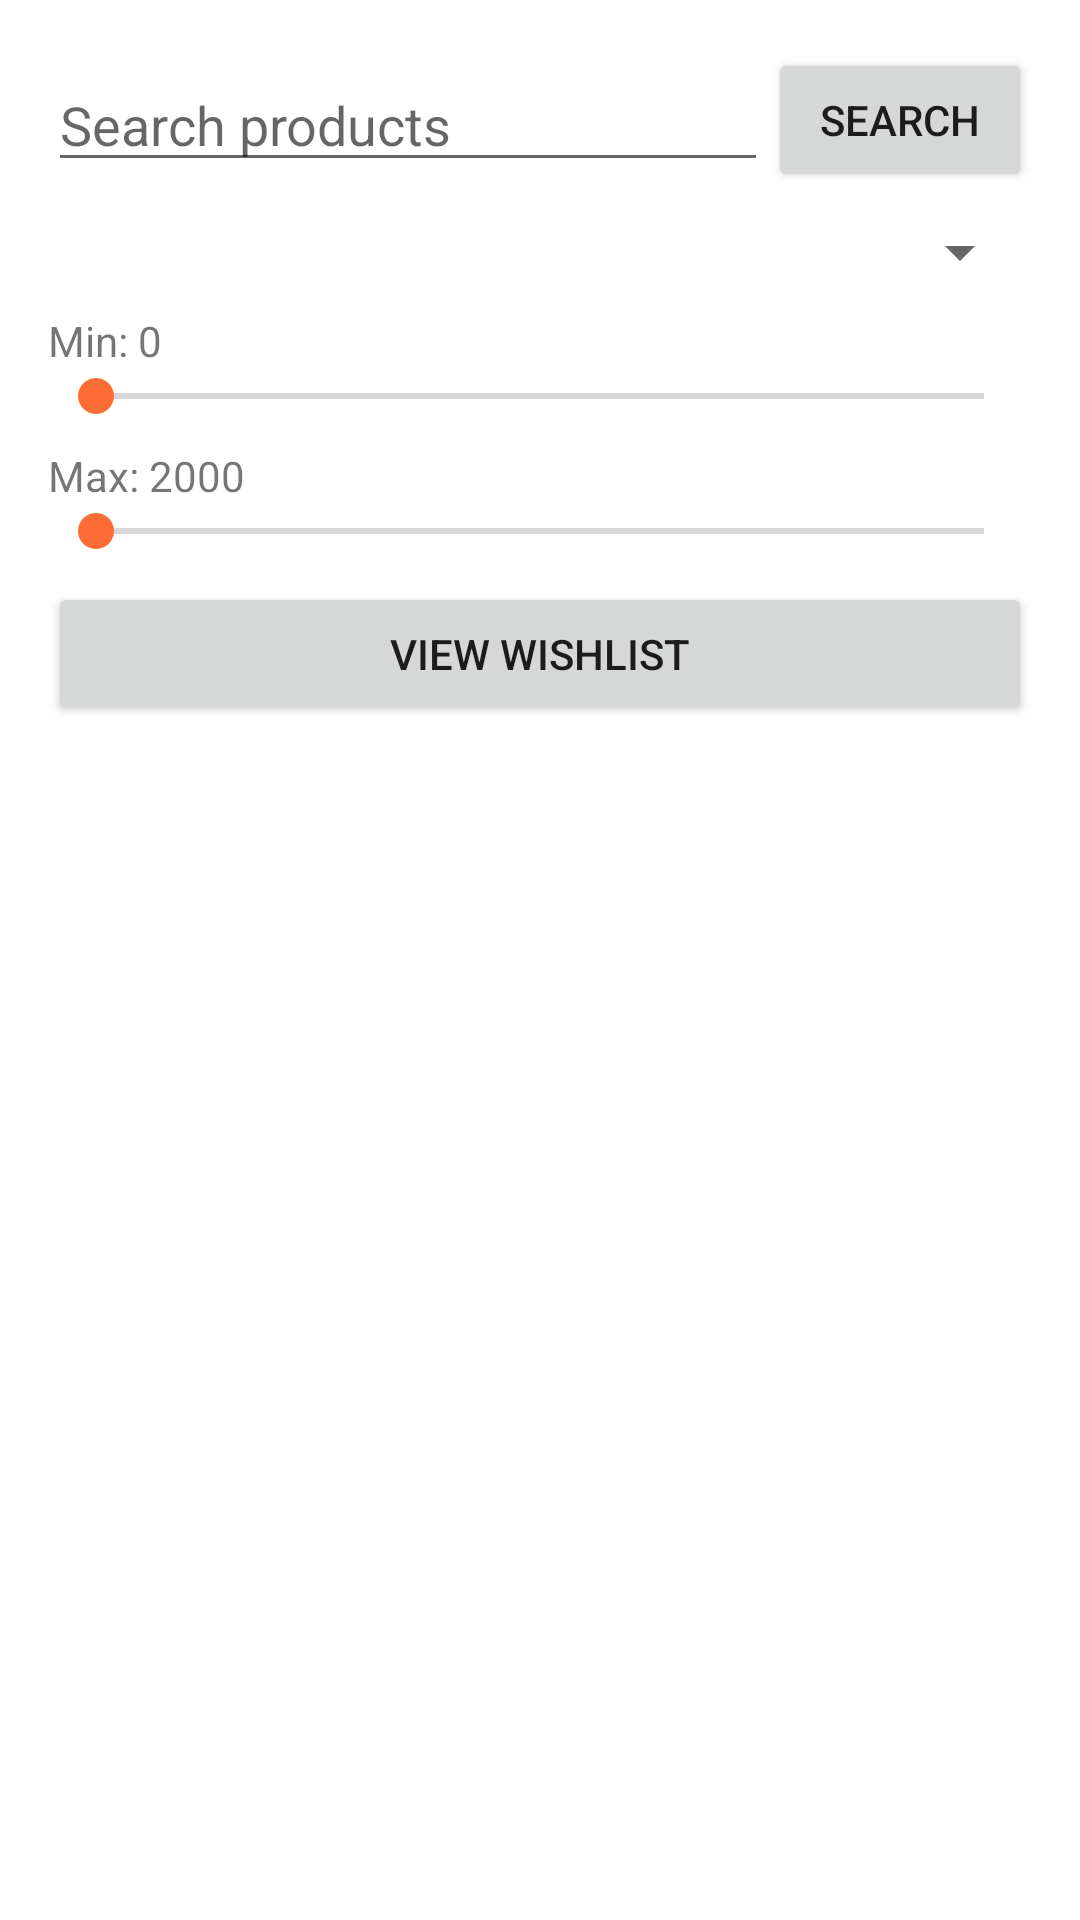

Android layout source for this screen:
<!-- AndroidManifest.xml: application theme Theme.RadarShop -->
<!-- res/layout/activity_main.xml -->
<?xml version="1.0" encoding="utf-8"?>
<LinearLayout xmlns:android="http://schemas.android.com/apk/res/android"
    android:orientation="vertical"
    android:padding="16dp"
    android:layout_width="match_parent"
    android:layout_height="match_parent">

    
    <LinearLayout
        android:layout_width="match_parent"
        android:layout_height="wrap_content"
        android:gravity="center_vertical">

        <EditText
            android:id="@+id/editTextSearch"
            android:layout_width="0dp"
            android:layout_height="wrap_content"
            android:layout_weight="1"
            android:hint="Search products"
            android:imeOptions="actionSearch"/>

        <Button
            android:id="@+id/buttonSearch"
            android:layout_width="wrap_content"
            android:layout_height="wrap_content"
            android:text="Search"/>
    </LinearLayout>

    
    <Spinner
        android:id="@+id/spinnerCategory"
        android:layout_width="match_parent"
        android:layout_height="wrap_content"
        android:layout_marginTop="8dp"/>

    
    <TextView
        android:id="@+id/textMinPrice"
        android:layout_width="wrap_content"
        android:layout_height="wrap_content"
        android:text="Min: 0"
        android:layout_marginTop="8dp"/>

    <SeekBar
        android:id="@+id/seekBarMin"
        android:layout_width="match_parent"
        android:layout_height="wrap_content"/>

    <TextView
        android:id="@+id/textMaxPrice"
        android:layout_width="wrap_content"
        android:layout_height="wrap_content"
        android:text="Max: 2000"
        android:layout_marginTop="8dp"/>

    <SeekBar
        android:id="@+id/seekBarMax"
        android:layout_width="match_parent"
        android:layout_height="wrap_content"/>

    
    <Button
        android:id="@+id/buttonViewWishlist"
        android:layout_width="match_parent"
        android:layout_height="wrap_content"
        android:text="View Wishlist"
        android:layout_marginTop="8dp"/>

    
    <ListView
        android:id="@+id/listViewProducts"
        android:layout_width="match_parent"
        android:layout_height="0dp"
        android:layout_weight="1"
        android:dividerHeight="8dp"/>

    
    <TextView
        android:id="@+id/emptyView"
        android:layout_width="match_parent"
        android:layout_height="wrap_content"
        android:text="No products match your filters."
        android:gravity="center"
        android:padding="24dp"
        android:visibility="gone"/>
</LinearLayout>
<!-- resources referenced by this layout -->
<resources>
  <style name="Theme.RadarShop" parent="Theme.MaterialComponents.DayNight.NoActionBar">
          <item name="colorPrimary">@color/blue_bright</item>
          <item name="colorPrimaryVariant">@color/blue_light</item>
          <item name="colorOnPrimary">@android:color/white</item>
  
          <item name="colorSecondary">@color/orange</item>
          <item name="colorSecondaryVariant">@color/orange_dark</item>
          <item name="colorOnSecondary">@android:color/black</item>
  
          <item name="android:statusBarColor">?attr/colorPrimaryVariant</item>
      </style>
  <color name="blue_bright">#2196F3</color>
  <color name="blue_light">#1D546C</color>
  <color name="orange">#FF6B35</color>
  <color name="orange_dark">#E55A2B</color>
</resources>
